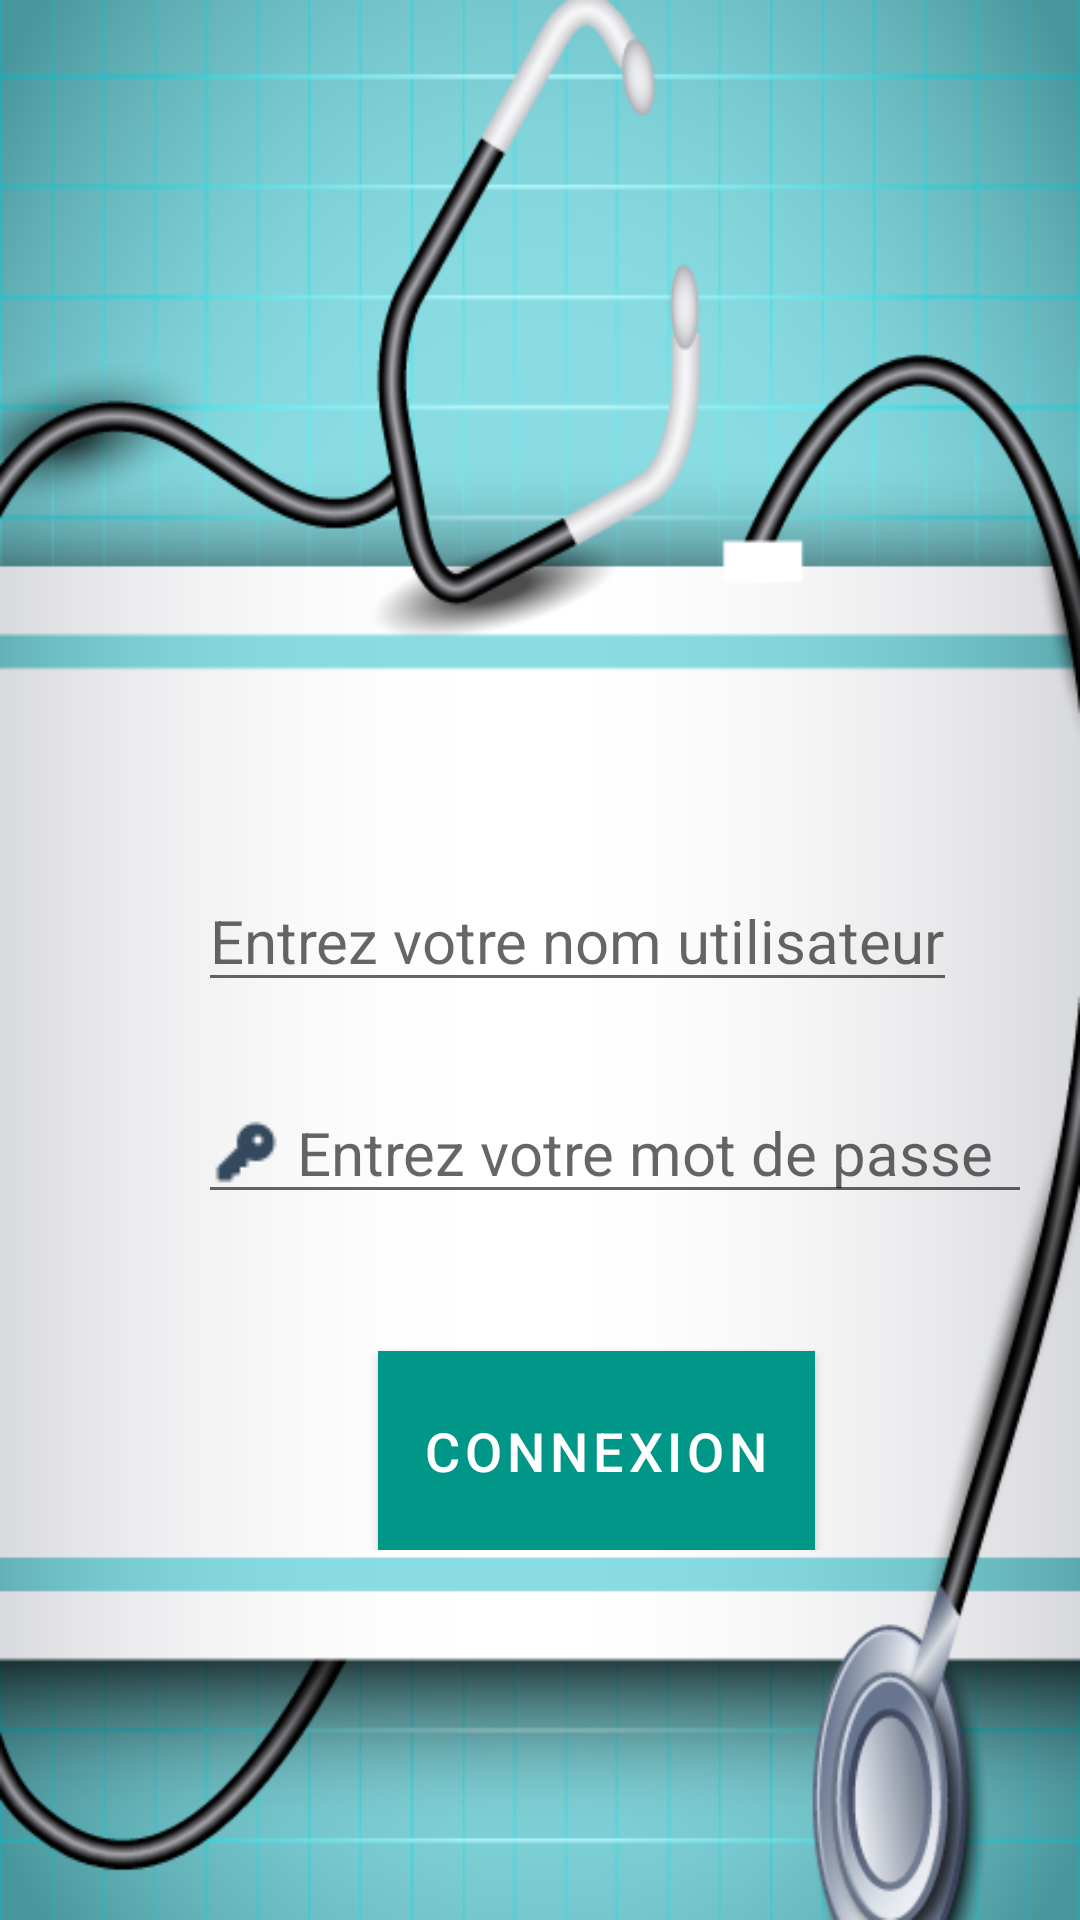

The Android layout XML behind this screen, and the referenced resources:
<!-- AndroidManifest.xml: application theme Theme.CabinetAPP -->
<!-- res/layout/activity_login.xml -->
<?xml version="1.0" encoding="utf-8"?>
<androidx.constraintlayout.widget.ConstraintLayout xmlns:android="http://schemas.android.com/apk/res/android"
    xmlns:app="http://schemas.android.com/apk/res-auto"
    xmlns:tools="http://schemas.android.com/tools"
    android:layout_width="match_parent"
    android:layout_height="match_parent"
    android:background="@drawable/login"
    tools:context=".LoginActivity">

    

    <LinearLayout
        android:layout_width="match_parent"
        android:layout_height="wrap_content"
        android:layout_centerInParent="true"
        android:layout_marginLeft="16dp"
        android:layout_marginRight="16dp"
        android:orientation="vertical"
        tools:ignore="MissingConstraints">

        <EditText
            android:id="@+id/username"
            android:layout_width="wrap_content"
            android:layout_height="wrap_content"
            android:layout_marginStart="50dp"
            android:layout_marginLeft="50dp"
            android:layout_marginTop="290dp"
            android:drawableLeft="@drawable/man24"
            android:drawablePadding="5dp"
            android:hint="Entrez votre nom utilisateur"
            android:inputType="textShortMessage"
            android:textSize="20sp" />

        <EditText
            android:id="@+id/password"
            android:layout_width="wrap_content"
            android:layout_height="wrap_content"
            android:layout_marginStart="50dp"
            android:layout_marginLeft="50dp"
            android:layout_marginTop="80px"
            android:drawableLeft="@drawable/key"
            android:drawablePadding="5dp"
            android:hint="Entrez votre mot de passe  "
            android:inputType="textPassword"
            android:textSize="20dp" />

        <TextView
            android:id="@+id/msgerreur"
            android:layout_width="match_parent"
            android:layout_height="wrap_content"
            android:layout_marginTop="20dp"
            android:textColor="#CD0F0F" />

        <Button
            android:id="@+id/login"
            android:layout_width="wrap_content"
            android:layout_height="wrap_content"
            android:layout_marginStart="110dp"
            android:layout_marginLeft="110dp"
            android:layout_marginTop="20px"
            android:background="#009688"
            android:onClick="loginBtn"
            android:padding="15dp"
            android:paddingTop="0dp"
            android:paddingBottom="0dp"
            android:text="Connexion"
            android:textColor="#fff"
            android:textSize="18sp"
            app:backgroundTint="#009688" />

    </LinearLayout>

</androidx.constraintlayout.widget.ConstraintLayout>
<!-- resources referenced by this layout -->
<resources>
  <!-- drawable key: png bitmap (drawable, 550 bytes) -->
  <!-- drawable login: png bitmap (drawable, 106226 bytes) -->
  <style name="Theme.CabinetAPP" parent="Theme.MaterialComponents.DayNight.DarkActionBar">
          
          <item name="colorPrimary">@color/purple_500</item>
          <item name="colorPrimaryVariant">@color/purple_700</item>
          <item name="colorOnPrimary">@color/white</item>
          
          <item name="colorSecondary">@color/teal_200</item>
          <item name="colorSecondaryVariant">@color/teal_700</item>
          <item name="colorOnSecondary">@color/black</item>
          
          <item name="android:statusBarColor" tools:targetApi="l">?attr/colorPrimaryVariant</item>
          
      </style>
  <!-- not gathered from this repository: default colours our renderer supplied (Android Studio template values) -->
  <color name="purple_500">#FF6200EE</color>
  <color name="purple_700">#FF3700B3</color>
  <color name="teal_200">#FF03DAC5</color>
  <color name="teal_700">#FF018786</color>
  <color name="black">#FF000000</color>
  <color name="white">#FFFFFFFF</color>
</resources>
